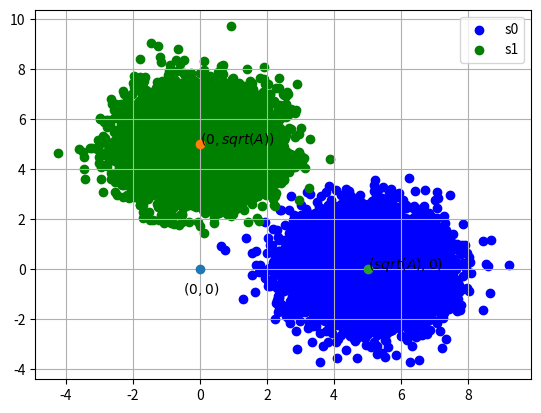

The script that saved this image:
import numpy as np
import matplotlib.pyplot as plt

simlen = 1e4
Eb=5

s0 = np.array([1,0])
s1 = np.array([0,1])

y0 = [((Eb*s0[j])+np.random.normal(0, 1, int(simlen))) for j in range(2)] # y0 = 2 x simlen array = ( sqrt(A)+n1 , n2)
y1 = [((Eb*s1[j])+np.random.normal(0, 1, int(simlen))) for j in range(2)] # y0 = 2 x simlen array = ( n1 , sqrt(A)+n2)

plt.scatter(y0[0], y0[1],c='b')
plt.scatter(y1[0], y1[1],c='g')

plt.legend(["s0", "s1"])

plt.text(-0.5,-1,'$(0,0)$')
plt.text(5,0,'$(sqrt(A),0)$')
plt.text(0,5,'$(0,sqrt(A))$')
plt.plot(0, 0, 'o')
plt.plot(0, 5, 'o')
plt.plot(5,0, 'o')
plt.grid()
plt.show()
